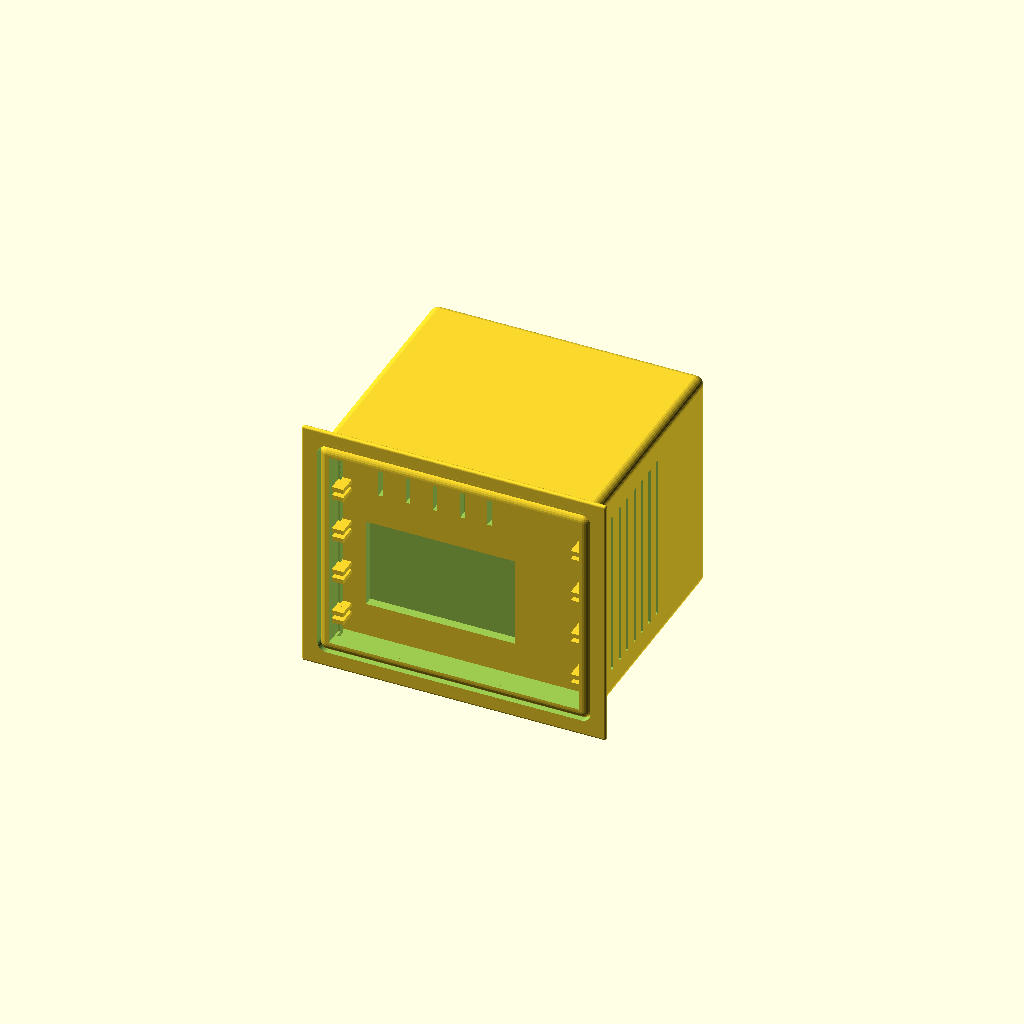
Cell 1: rendered with the file's own defaults.
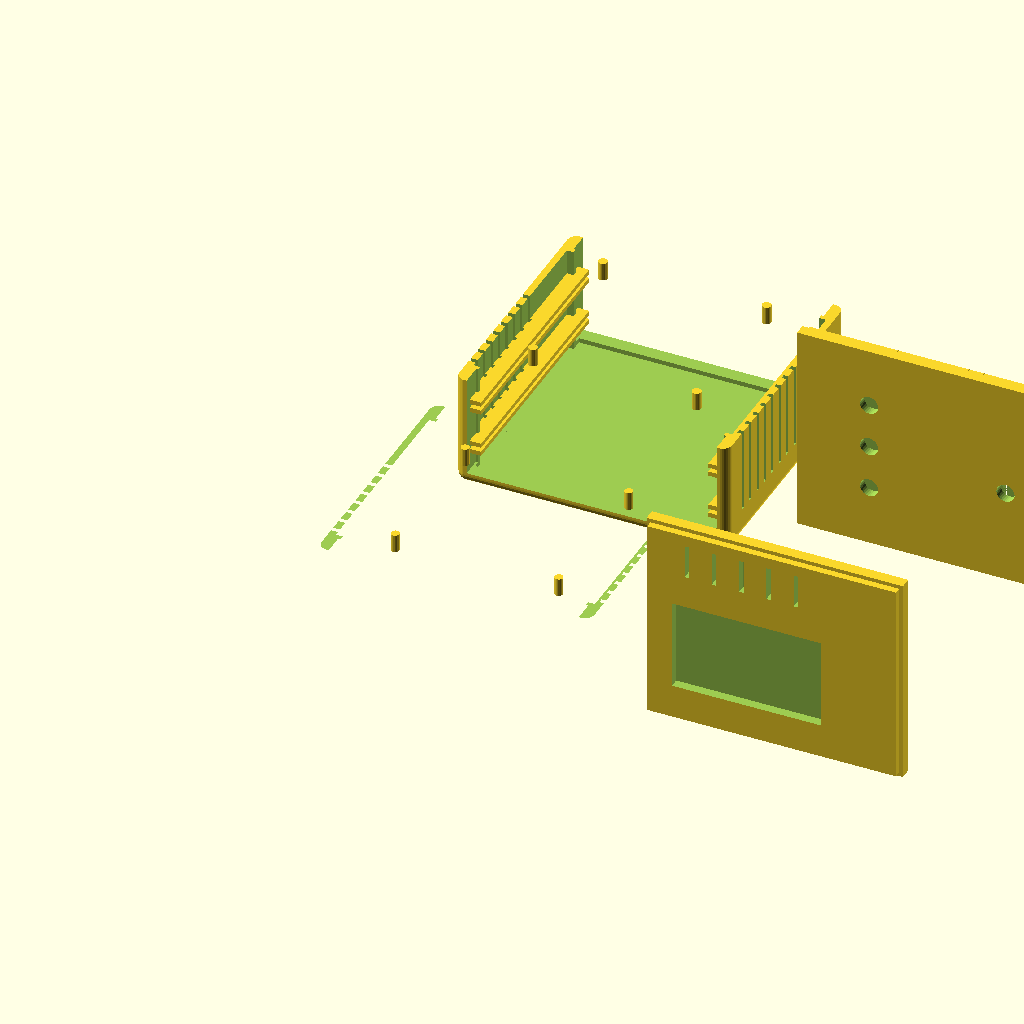
Cell 2: shell_split_mode = true (everything else at default).
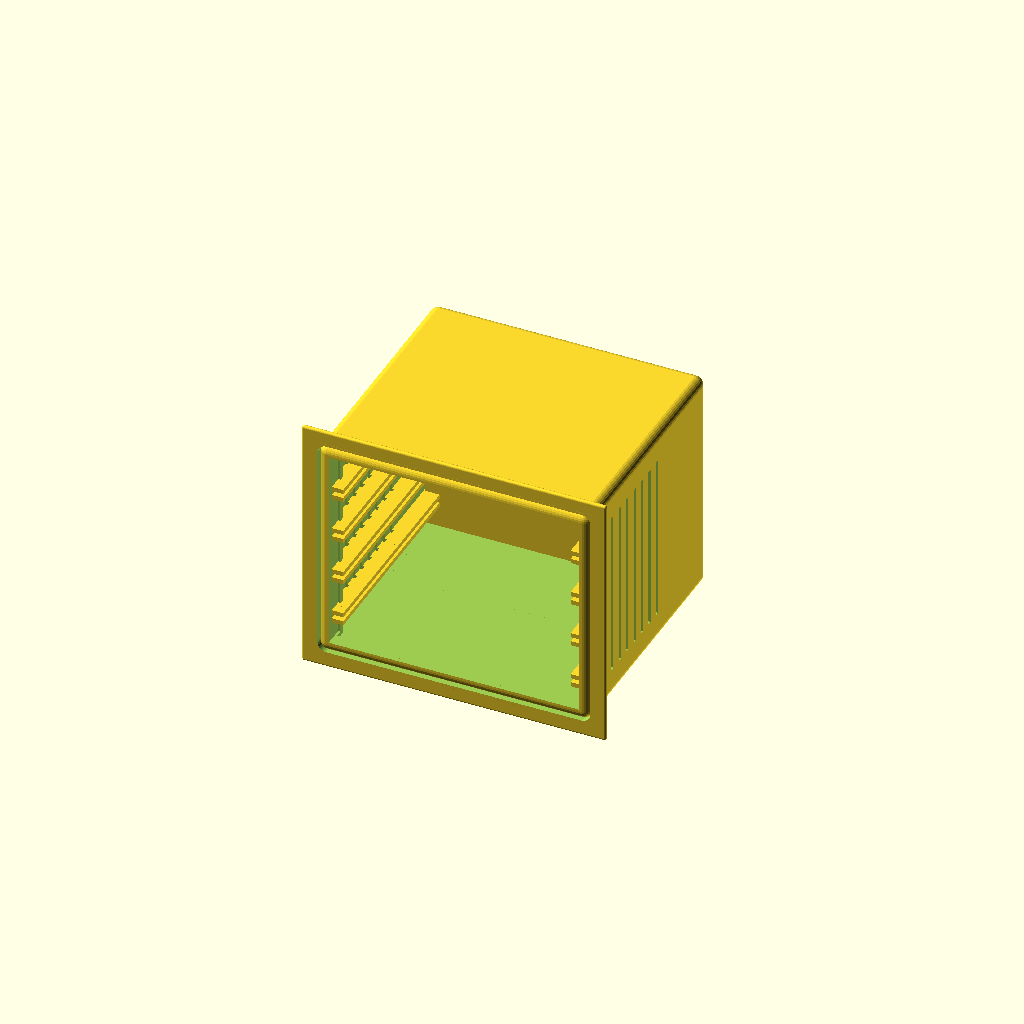
Cell 3: the same model with show_front_panel = false.
One fixed orthographic camera (rotation 55°, 0°, 25°; colour scheme Cornfield) for every cell.
The OpenSCAD source (rpi_enclosure_extended.scad):
// ====================================================================
// Raspberry Pi 4 Gehäuse mit PCB-Einschubschienen
// Parametrisches OpenSCAD Design - V2
// Mit abnehmbarer Front/Rückseite, integriertem Deckel
// ====================================================================

// HAUPT-PARAMETER (hier anpassen!)
// ====================================================================

// Gehäuse Außenmaße
gehaeuse_breite = 120;      // Breite des Gehäuses
gehaeuse_tiefe = 110;       // Tiefe des Gehäuses  
gehaeuse_hoehe = 100;       // Höhe des Gehäuses
wandstaerke = 3;            // Wandstärke
ecken_radius = 4;           // Radius der abgerundeten Ecken

// Rendering-Optionen
shell_split_mode = false;   // true = Ober-/Unterschale getrennt rendern
show_front_panel = true;    // Frontplatte anzeigen
show_back_panel = true;     // Rückplatte anzeigen
show_main_body = true;      // Hauptgehäuse anzeigen
show_frame_front = true; // forderen Rahmen anzeigen
show_frame_back = true; // hinteren Rahmen anzeigen

// Panel-Befestigung
panel_nut_tolerance = 0.3;  // Toleranz für Einsteckverbindung
panel_nut_tiefe = 8;        // Tiefe der Einstecknut

// PCB Einschub Parameter
pcb_breite = 100;           // Maximale PCB-Breite (z.B. für 2.5" SSD)
pcb_staerke = 1.6;          // Standard PCB Stärke
anzahl_slots = 4;           // Anzahl der PCB-Einschübe (Pi + 2 SSDs + 1 Reserve)
slot_abstand = 20;          // Vertikaler Abstand zwischen Slots
schienen_tiefe = gehaeuse_tiefe - 2 * wandstaerke - 2;  // Tiefe der Einschubschienen (durchgehend)

// Einschubschienen Design
schienen_breite = 7;        // Breite der Führungsschiene
schienen_hoehe = 2;         // Höhe der unteren Führung
schienen_clearance = 0.3;   // Freiraum über PCB (für leichtes Einschieben)

// Kühlungs-Schlitze
lueftungsschlitz_breite = 2;
lueftungsschlitz_abstand = 5;
anzahl_lueftungsschlitze = 8;

// Front-Griffe (optional aktivierbar)
griffe_aktiviert = false;   // auf true setzen für Griffe
griff_breite = 15;
griff_hoehe = 30;
griff_tiefe = 10;

// Rückwand Kabel-Durchführungen
kabel_durchmesser = 8;
kabel_positionen = [
    [30, 25],   // Position für Raspberry Pi Stromversorgung
    [30, 45],   // Position für serielle Schnittstelle
    [30, 65],   // Position für USB/Netzwerk
    [90, 40]    // Position für SSD Stromversorgung
];

// ====================================================================
// BERECHNUNG INTERNER MAßE
// ====================================================================

innen_breite = gehaeuse_breite - 2 * wandstaerke;
innen_tiefe = gehaeuse_tiefe - 2 * wandstaerke;
innen_hoehe = gehaeuse_hoehe - 2 * wandstaerke;

// Startposition für ersten Slot (von unten)
erster_slot_hoehe = wandstaerke + 10;

// Shell-Split Parameter
shell_split_hoehe = gehaeuse_hoehe / 2;  // Höhe für Teilung Ober-/Unterschale

// Panel-Nut Dimensionen
panel_inset = 2;  // Wie weit das Panel ins Gehäuse eingesteckt wird

// ====================================================================
// HAUPT-MODUL
// ====================================================================

// Hauptgehäuse mit integriertem Deckel, ohne Front/Rückwand
module gehaeuse_hauptkoerper() {
    difference() {
        union() {
            // Grundgehäuse mit Deckel
            gehaeuse_basis_mit_deckel();
            
            // PCB-Einschubschienen
            for (i = [0:anzahl_slots-1]) {
                translate([0, 0, erster_slot_hoehe + i * slot_abstand]) {
                    pcb_einschubschienen();
                }
            }
            
            // Nuten für Front- und Rückpanel
            panel_nuten();
        }
        
        // Lüftungsschlitze in den Seitenwänden
        lueftungsschlitze();
        
        // Bei Shell-Split: Oberschale abschneiden
        if (shell_split_mode) {
            translate([-10, -10, shell_split_hoehe]) {
                cube([gehaeuse_breite + 20, gehaeuse_tiefe + 20, gehaeuse_hoehe]);
            }
        }
    }
    
    // Optional: Griffe an der Front
    if (griffe_aktiviert) {
        griffe();
    }
}

// Oberschale (für Shell-Split Mode)
module oberschale() {
    difference() {
        gehaeuse_hauptkoerper();
        
        // Unterschale abschneiden
        translate([-10, -10, -10]) {
            cube([gehaeuse_breite + 20, gehaeuse_tiefe + 20, shell_split_hoehe + 10]);
        }
    }
    
    // Verbindungsstifte für Ober-/Unterschale
    verbindungsstifte_oben();
}

// Unterschale (für Shell-Split Mode)
module unterschale() {
    intersection() {
        gehaeuse_hauptkoerper();
        
        translate([-10, -10, -10]) {
            cube([gehaeuse_breite + 20, gehaeuse_tiefe + 20, shell_split_hoehe + 10]);
        }
    }
    
    // Aufnahmen für Verbindungsstifte
    verbindungsstifte_aufnahme();
}


// ====================================================================
// KOMPONENTEN
// ====================================================================

// Frame (für Shell-Split Mode)
module frame() {

    union() {
        chasing_frame();
        chasing_frame(frame_extension_x=2,frame_extension_y=2,frame_extension_z=7);
    }
}

//
module chasing_frame(frame_extension_x = 7,frame_extension_y = 7, frame_extension_z = 2) {
    f_ecken_radius = 1;
    //frame_shift = 20;
    //translate([0, frame_shift, 0])
    difference() {
        translate([-frame_extension_x, 0, -frame_extension_y]) 
            rounded_cube([gehaeuse_breite+2*frame_extension_x, frame_extension_z, 
                          gehaeuse_hoehe+2*frame_extension_y], f_ecken_radius);
        translate([0,-gehaeuse_tiefe/2,0]) rounded_cube([gehaeuse_breite+0.1, gehaeuse_tiefe, gehaeuse_hoehe+0.1], ecken_radius);
    }
}


// Grundgehäuse mit integriertem Deckel und abgerundeten Ecken
module gehaeuse_basis_mit_deckel() {
  difference() {
    difference() {
        // Außenhülle mit abgerundeten Ecken
        rounded_cube([gehaeuse_breite, gehaeuse_tiefe, gehaeuse_hoehe], ecken_radius);
        
        // Innenraum aushöhlen (mit Platz für Panel-Nuten)
        translate([wandstaerke, wandstaerke + panel_nut_tiefe, wandstaerke]) {
            cube([innen_breite, innen_tiefe - 2 * panel_nut_tiefe, innen_hoehe]);
        }
        
        // Aussparungen für Front- und Rückpanel
        // Front
        translate([wandstaerke + panel_inset, -1, wandstaerke + panel_inset]) {
            cube([innen_breite - 2*panel_inset, panel_nut_tiefe + 2, innen_hoehe - 2*panel_inset]);
        }
        
        // Rückseite
        translate([wandstaerke + panel_inset, gehaeuse_tiefe - panel_nut_tiefe - 1, wandstaerke + panel_inset]) {
            cube([innen_breite - 2*panel_inset, panel_nut_tiefe + 2, innen_hoehe - 2*panel_inset]);
        }
    };
    translate([2*wandstaerke,2*wandstaerke,wandstaerke]) {
      cube([gehaeuse_breite-4*wandstaerke, gehaeuse_tiefe-4*wandstaerke, gehaeuse_hoehe-2*wandstaerke]);
    }
  }
}

// Hilfsfunktion: Würfel mit abgerundeten Ecken
module rounded_cube(size, radius) {
    hull() {
        translate([radius, radius, radius])
            sphere(r=radius, $fn=30);
        translate([size[0]-radius, radius, radius])
            sphere(r=radius, $fn=30);
        translate([radius, size[1]-radius, radius])
            sphere(r=radius, $fn=30);
        translate([size[0]-radius, size[1]-radius, radius])
            sphere(r=radius, $fn=30);
            
        translate([radius, radius, size[2]-radius])
            sphere(r=radius, $fn=30);
        translate([size[0]-radius, radius, size[2]-radius])
            sphere(r=radius, $fn=30);
        translate([radius, size[1]-radius, size[2]-radius])
            sphere(r=radius, $fn=30);
        translate([size[0]-radius, size[1]-radius, size[2]-radius])
            sphere(r=radius, $fn=30);
    }
}

// Nuten für Panel-Einstecksystem
module panel_nuten() {
    // Diese werden bereits in gehaeuse_basis_mit_deckel() erstellt
    // Hier könnten zusätzliche Führungsrippen ergänzt werden
}

// Frontpanel (abnehmbar, mit Öffnung für RPi Ports)
module frontpanel() {
    panel_breite = innen_breite - 2*panel_inset - 2*panel_nut_tolerance;
    panel_hoehe = innen_hoehe - 2*panel_inset - 2*panel_nut_tolerance;
    
    difference() {
        union() {
            // Hauptpanel
            cube([panel_breite, wandstaerke, panel_hoehe]);
            
            // Einsteck-Rand
            translate([-panel_inset + panel_nut_tolerance, wandstaerke, -panel_inset + panel_nut_tolerance]) {
                cube([panel_breite + 2*panel_inset - 2*panel_nut_tolerance, 
                      panel_nut_tiefe - wandstaerke, 
                      panel_hoehe + 2*panel_inset - 2*panel_nut_tolerance]);
            }
        }
        
        // Öffnung für Raspberry Pi Ports (USB, HDMI, etc.)
        translate([panel_breite * 0.1, -1, 15]) {
            cube([panel_breite * 0.6, wandstaerke + 2, 40]);
        }
        
        // Zusätzliche kleine Kühlschlitze
        for (i = [0:4]) {
            translate([panel_breite * 0.15 + i * 12, -1, panel_hoehe - 20]) {
                cube([2, wandstaerke + 2, 15]);
            }
        }
    }
}

// Rückpanel (abnehmbar, mit Kabel-Durchführungen)
module rueckpanel() {
    panel_breite = innen_breite - 2*panel_inset - 2*panel_nut_tolerance;
    panel_hoehe = innen_hoehe - 2*panel_inset - 2*panel_nut_tolerance;
    
    difference() {
        union() {
            // Hauptpanel
            cube([panel_breite, wandstaerke, panel_hoehe]);
            
            // Einsteck-Rand
            translate([-panel_inset + panel_nut_tolerance, -panel_nut_tiefe + wandstaerke, -panel_inset + panel_nut_tolerance]) {
                cube([panel_breite + 2*panel_inset - 2*panel_nut_tolerance, 
                      panel_nut_tiefe - wandstaerke, 
                      panel_hoehe + 2*panel_inset - 2*panel_nut_tolerance]);
            }
        }
        
        // Kabel-Durchführungen
        for (pos = kabel_positionen) {
            translate([pos[0], -1, pos[1]]) {
                rotate([90, 0, 0]) {
                    cylinder(h = wandstaerke + panel_nut_tiefe, d = kabel_durchmesser, $fn=30);
                }
            }
        }
        
        // Lüftungsschlitze
        for (i = [0:5]) {
            translate([panel_breite * 0.7 + i * 5, -1, panel_hoehe * 0.3]) {
                cube([2, wandstaerke + 2, panel_hoehe * 0.4]);
            }
        }
    }
}

// Verbindungsstifte für Shell-Split (auf Oberschale)
module verbindungsstifte_oben() {
    stift_durchmesser = 4;
    stift_laenge = 8;
    
    positionen = [
        [gehaeuse_breite * 0.2, gehaeuse_tiefe * 0.2],
        [gehaeuse_breite * 0.8, gehaeuse_tiefe * 0.2],
        [gehaeuse_breite * 0.2, gehaeuse_tiefe * 0.8],
        [gehaeuse_breite * 0.8, gehaeuse_tiefe * 0.8]
    ];
    
    for (pos = positionen) {
        translate([pos[0], pos[1], shell_split_hoehe - stift_laenge]) {
            cylinder(h = stift_laenge, d = stift_durchmesser - 0.3, $fn=20);
        }
    }
}

// Aufnahmen für Verbindungsstifte (auf Unterschale)
module verbindungsstifte_aufnahme() {
    stift_durchmesser = 4;
    stift_tiefe = 8;
    
    positionen = [
        [gehaeuse_breite * 0.2, gehaeuse_tiefe * 0.2],
        [gehaeuse_breite * 0.8, gehaeuse_tiefe * 0.2],
        [gehaeuse_breite * 0.2, gehaeuse_tiefe * 0.8],
        [gehaeuse_breite * 0.8, gehaeuse_tiefe * 0.8]
    ];
    
    for (pos = positionen) {
        translate([pos[0], pos[1], shell_split_hoehe]) {
            cylinder(h = stift_tiefe, d = stift_durchmesser, $fn=20);
        }
    }
}

// PCB-Einschubschienen (ein Paar für einen Slot)
module pcb_einschubschienen() {
    schienen_offset_x = (gehaeuse_breite - pcb_breite) / 2;
    schienen_start_y = wandstaerke;  // Direkt an der Innenwand beginnen
    
    // Linke Schiene
    translate([schienen_offset_x - schienen_breite, schienen_start_y, 0]) {
        einzelne_schiene();
    }
    
    // Rechte Schiene
    translate([schienen_offset_x + pcb_breite, schienen_start_y, 0]) {
        einzelne_schiene();
    }
}

// Eine einzelne Einschubschiene
module einzelne_schiene() {
    // Untere Führung
    cube([schienen_breite, schienen_tiefe, schienen_hoehe]);
    
    // Obere Begrenzung (hält PCB von oben)
    translate([0, 0, schienen_hoehe + pcb_staerke + schienen_clearance]) {
        cube([schienen_breite, schienen_tiefe, schienen_hoehe]);
    }
}

// Lüftungsschlitze in beiden Seitenwänden
module lueftungsschlitze() {
    for (seite = [0, 1]) {
        x_pos = seite == 0 ? -1 : gehaeuse_breite - wandstaerke + 1;
        
        for (i = [0:anzahl_lueftungsschlitze-1]) {
            translate([x_pos, 
                       wandstaerke + 10 + i * (lueftungsschlitz_breite + lueftungsschlitz_abstand),
                       wandstaerke + 10]) {
                cube([wandstaerke + 2, 
                      lueftungsschlitz_breite, 
                      gehaeuse_hoehe - 2 * wandstaerke - 20]);
            }
        }
    }
}

// Front-Griffe (optional)
module griffe() {
    for (offset = [0, 1]) {
        x_pos = gehaeuse_breite * 0.25 + offset * gehaeuse_breite * 0.5 - griff_breite/2;
        
        translate([x_pos, panel_nut_tiefe - griff_tiefe, gehaeuse_hoehe/2 - griff_hoehe/2]) {
            difference() {
                cube([griff_breite, griff_tiefe, griff_hoehe]);
                // Griffmulde
                translate([griff_breite/2, griff_tiefe/2, griff_hoehe/2]) {
                    rotate([0, 90, 0]) {
                        cylinder(h = griff_breite + 2, d = griff_hoehe * 0.6, center=true, $fn=40);
                    }
                }
            }
        }
    }
}

// ====================================================================
// ZUSÄTZLICHE HILFS-MODULE
// ====================================================================

// PCB Testplatine (zum Testen der Passform)
module test_pcb() {
    color("green") {
        cube([pcb_breite, 80, pcb_staerke]);
    }
}

// ====================================================================
// RENDERING
// ====================================================================

// Anzeige basierend auf Rendering-Optionen
if (shell_split_mode) {
    // Shell-Split Mode: Ober- und Unterschale separat
    oberschale();
    
    translate([0, gehaeuse_tiefe + 20, 0]) 
        unterschale();
    
    // Panels separat anzeigen
    if (show_front_panel) {
        translate([gehaeuse_breite + 20, wandstaerke + panel_nut_tiefe, wandstaerke + panel_inset + panel_nut_tolerance])
            frontpanel();
    }
    
    if (show_back_panel) {
        translate([gehaeuse_breite + 20, gehaeuse_tiefe + 40 + wandstaerke + panel_nut_tiefe, wandstaerke + panel_inset + panel_nut_tolerance])
            rotate([0, 0, 0])
            rueckpanel();
    }
    
} else {
    // Normaler Mode: Komplettes Gehäuse
    if (show_main_body) {
        gehaeuse_hauptkoerper();
    }
    if (show_frame_front) {
        frame();
    }
    if (show_frame_back) {
        frame();
    }
    
    // Frontpanel (einschiebbar von vorne)
    if (show_front_panel) {
        translate([wandstaerke + panel_inset + panel_nut_tolerance, 
                   wandstaerke + panel_nut_tiefe, 
                   wandstaerke + panel_inset + panel_nut_tolerance])
            frontpanel();
    }
    
    // Rückpanel (einschiebbar von hinten)
    if (show_back_panel) {
        translate([wandstaerke + panel_inset + panel_nut_tolerance, 
                   gehaeuse_tiefe - wandstaerke - panel_nut_tiefe, 
                   wandstaerke + panel_inset + panel_nut_tolerance])
            rotate([0, 0, 0])
            rueckpanel();
    }
}

// Test-PCBs anzeigen (auskommentieren zum Testen der Passform)
/*
for (i = [0:anzahl_slots-1]) {
    translate([(gehaeuse_breite - pcb_breite) / 2, 
               wandstaerke + panel_nut_tiefe + 5, 
               erster_slot_hoehe + i * slot_abstand + schienen_hoehe + 0.5]) {
        test_pcb();
    }
}
*/

// ====================================================================
// NUTZUNGSHINWEISE - Version 2
// ====================================================================

/*
NEUE FEATURES IN V2:
✓ Integrierter Deckel (kein separater Druck mehr nötig)
✓ Abnehmbare Front- und Rückpanel mit Einstecksystem
✓ Abgerundete Ecken für bessere Ästhetik
✓ Optional: Ober-/Unterschalen-Teilung für große Drucker-Betten
✓ Kabel-Durchführungen direkt in Rückpanel integriert

RENDERING-MODI:
1. Komplettes Gehäuse (Standard):
   - shell_split_mode = false
   - show_main_body = true
   - show_front_panel = true (zum Testen der Passform)
   - show_back_panel = true (zum Testen der Passform)

2. Shell-Split für großen Druck:
   - shell_split_mode = true
   - Druckt Ober- und Unterschale getrennt
   - Verbindungsstifte für präzise Montage

EXPORT FÜR 3D-DRUCK:
Schritt 1 - Hauptgehäuse:
   shell_split_mode = false;
   show_main_body = true;
   show_front_panel = false;
   show_back_panel = false;
   → Render (F6) → Export als "gehaeuse_main.stl"

Schritt 2 - Frontpanel:
   show_main_body = false;
   show_front_panel = true;
   show_back_panel = false;
   → Render (F6) → Export als "panel_front.stl"

Schritt 3 - Rückpanel:
   show_main_body = false;
   show_front_panel = false;
   show_back_panel = true;
   → Render (F6) → Export als "panel_back.stl"

ODER bei Shell-Split:
   shell_split_mode = true;
   → Export "oberschale.stl" und "unterschale.stl" separat

WICHTIGE PARAMETER:
- ecken_radius: Radius der Ecken-Abrundung (4mm Standard)
- panel_nut_tolerance: Passspiel für Panel-Einstecksystem (0.3mm)
- shell_split_hoehe: Höhe der Teilung bei Shell-Split

ANPASSUNG DER PARAMETER:
- Ändere die Werte im Abschnitt "HAUPT-PARAMETER" oben
- Wichtigste Parameter: gehaeuse_breite, gehaeuse_tiefe, gehaeuse_hoehe
- anzahl_slots: Anzahl der PCB-Einschübe
- slot_abstand: Vertikaler Abstand zwischen den Einschüben
- griffe_aktiviert: auf true setzen für Front-Griffe
- ecken_radius: Für mehr/weniger Rundung der Ecken

3D-DRUCK EMPFEHLUNGEN:
- Hauptgehäuse: Mit Boden nach unten drucken
- Panels: Flach auf Druckbett legen
- Schichtdicke: 0.2mm
- Infill: 20-30%
- Supports: Normalerweise nicht nötig (außer bei Griffen)
- Material: PLA oder PETG
- Erste Layer: Wichtig für gute Haftung bei großen Teilen

MONTAGE:
1. PCBs in die Schienen schieben (von vorne/hinten)
2. Kabel durch Rückpanel führen
3. Rückpanel einschieben (von hinten)
4. Frontpanel einschieben (von vorne)
5. Bei Shell-Split: Ober- auf Unterschale aufstecken

KABEL-DURCHFÜHRUNGEN:
- Positionen sind in kabel_positionen[] definiert
- Durchmesser: 8mm (anpassbar mit kabel_durchmesser)
- Bereits im Rückpanel eingearbeitet

TIPPS:
- Teste die Panel-Passform mit show_front_panel/show_back_panel = true
- Passe panel_nut_tolerance an wenn Panels zu locker/fest sitzen
- Bei großen Gehäusen: shell_split_mode = true verwenden
- Für Test-Drucke: Skaliere auf 50% für schnelle Iteration
*/
Customizer parameters (derived from the source; name, type, default, range or options):
gehaeuse_breite: number, default 120
gehaeuse_tiefe: number, default 110
gehaeuse_hoehe: number, default 100
wandstaerke: number, default 3
ecken_radius: number, default 4
shell_split_mode: bool, default false
show_front_panel: bool, default true
show_back_panel: bool, default true
show_main_body: bool, default true
show_frame_front: bool, default true
show_frame_back: bool, default true
panel_nut_tolerance: number, default 0.3
panel_nut_tiefe: number, default 8
pcb_breite: number, default 100
pcb_staerke: number, default 1.6
anzahl_slots: number, default 4
slot_abstand: number, default 20
schienen_breite: number, default 7
schienen_hoehe: number, default 2
schienen_clearance: number, default 0.3
lueftungsschlitz_breite: number, default 2
lueftungsschlitz_abstand: number, default 5
anzahl_lueftungsschlitze: number, default 8
griffe_aktiviert: bool, default false
griff_breite: number, default 15
griff_hoehe: number, default 30
griff_tiefe: number, default 10
kabel_durchmesser: number, default 8
panel_inset: number, default 2
